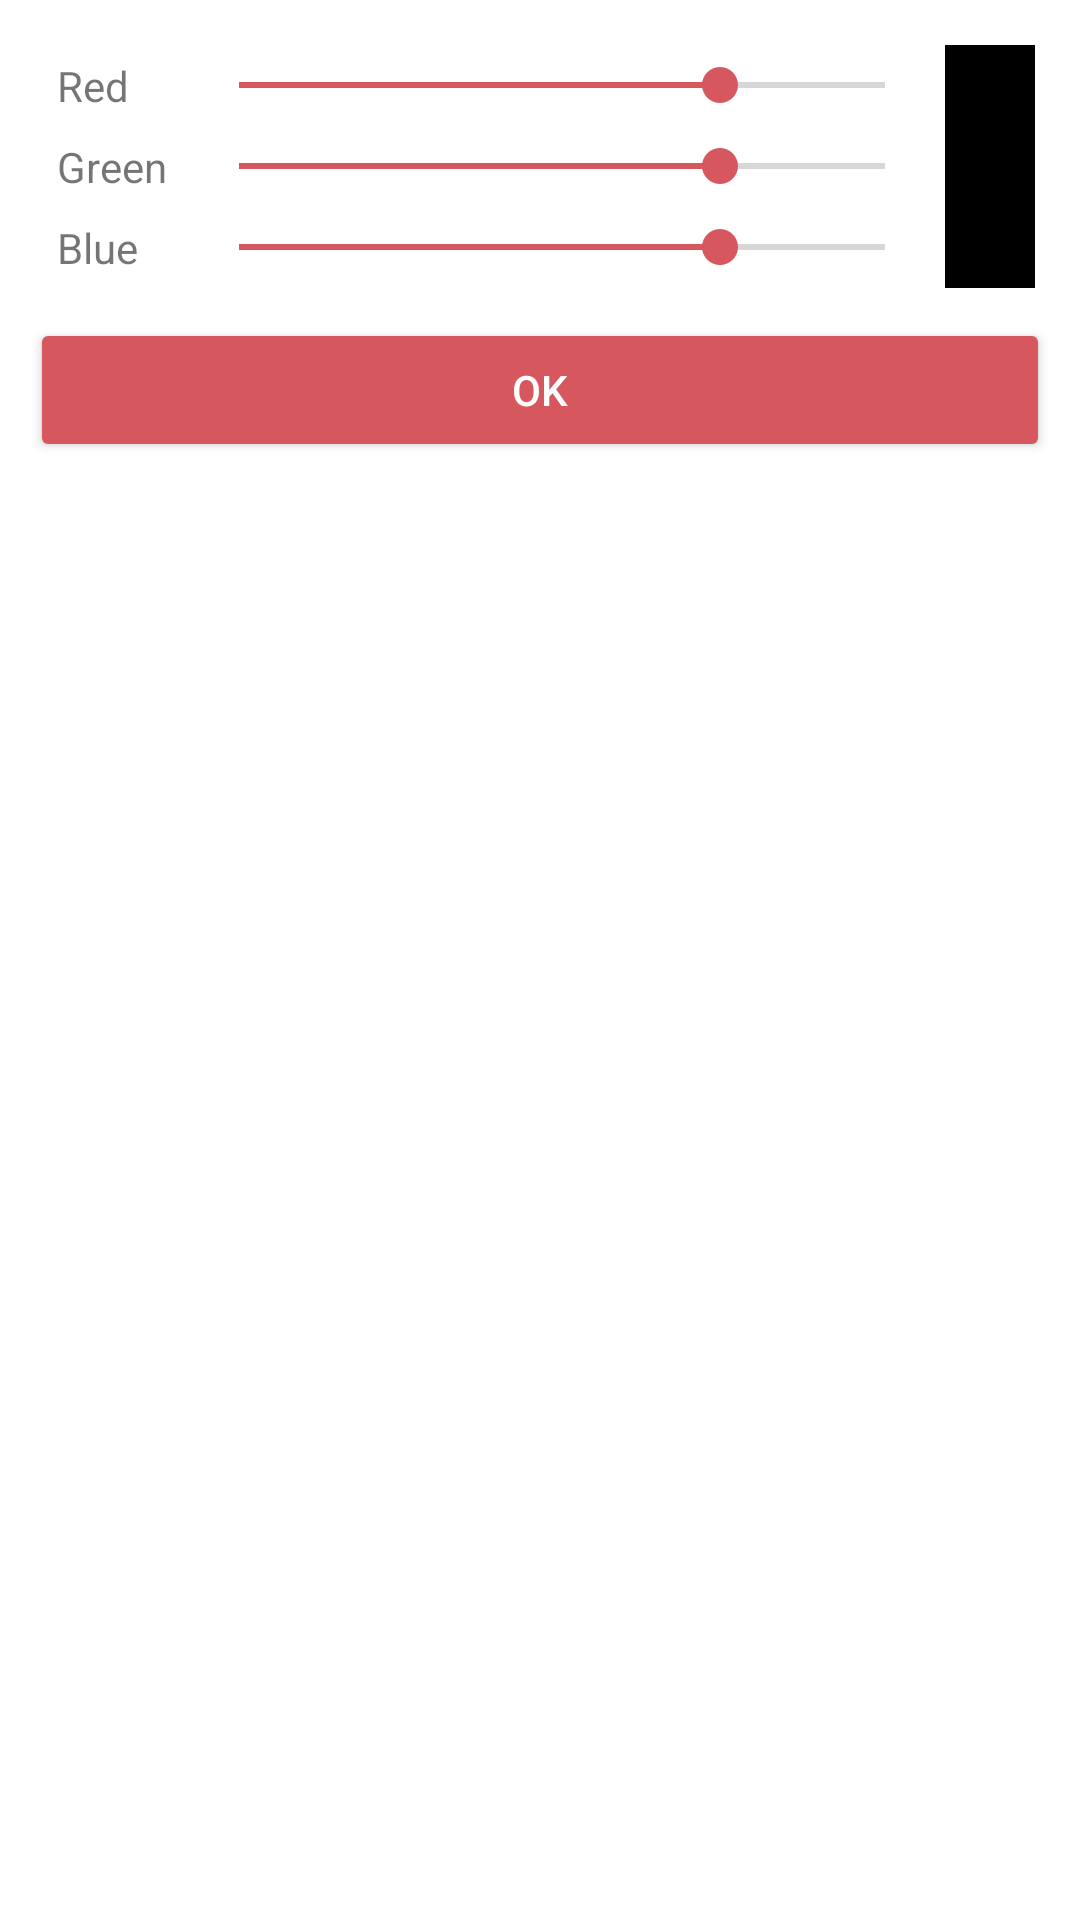

Reconstruct the res/layout file that produces this screen, plus the resources it refers to.
<!-- AndroidManifest.xml: application theme AppTheme -->
<!-- res/layout/dialog_color.xml -->
<?xml version="1.0" encoding="utf-8"?>
<LinearLayout
    xmlns:android="http://schemas.android.com/apk/res/android"
    android:layout_width="match_parent"
    android:layout_height="match_parent"
    android:orientation="vertical"
    android:padding="10dp">

    <LinearLayout
        android:layout_width="match_parent"
        android:layout_height="wrap_content"
        android:orientation="horizontal"
        android:padding="5dp">

        <GridLayout
            android:layout_width="0dp"
            android:layout_height="wrap_content"
            android:layout_gravity="fill_horizontal"
            android:layout_weight="1"
            android:useDefaultMargins="true"
            android:minWidth="150dp">

            <TextView
                android:layout_row="0"
                android:layout_column="0"
                android:layout_gravity="center_vertical"
                android:text="@string/red" />

            <SeekBar
                android:id="@+id/seekBarRed"
                android:background="@drawable/ripple_bg"
                android:layout_width="0dp"
                android:layout_height="wrap_content"
                android:layout_row="0"
                android:layout_column="1"
                android:layout_gravity="fill_horizontal|center_vertical"
                android:max="255"
                android:progress="190" />

            <TextView
                android:layout_row="1"
                android:layout_column="0"
                android:layout_gravity="center_vertical"
                android:text="@string/green" />

            <SeekBar
                android:id="@+id/seekBarGreen"
                android:background="@drawable/ripple_bg"
                android:layout_width="0dp"
                android:layout_height="wrap_content"
                android:layout_row="1"
                android:layout_column="1"
                android:layout_gravity="fill_horizontal|center_vertical"
                android:max="255"
                android:progress="190" />

            <TextView
                android:layout_row="2"
                android:layout_column="0"
                android:layout_gravity="center_vertical"
                android:text="@string/blue" />

            <SeekBar
                android:id="@+id/seekBarBlue"
                android:background="@drawable/ripple_bg"
                android:layout_width="0dp"
                android:layout_height="wrap_content"
                android:layout_row="2"
                android:layout_column="1"
                android:layout_gravity="fill_horizontal|center_vertical"
                android:max="255"
                android:progress="190" />
        </GridLayout>

        <View
            android:id="@+id/viewColorPreview"
            android:layout_width="30dp"
            android:layout_height="match_parent"
            android:background="@color/colorPrimary" />
    </LinearLayout>
    <Space
        android:layout_width="match_parent"
        android:layout_height="5dp" />

    <Button
        android:id="@+id/buttonOK"
        android:layout_width="match_parent"
        android:layout_height="wrap_content"
        style="@style/Widget.AppCompat.Button.Colored"
        android:text="@string/ok"/>

</LinearLayout>
<!-- resources referenced by this layout -->
<resources>
  <color name="colorPrimary">#000</color>
  <!-- drawable ripple_bg (drawable-v21) -->
  <?xml version="1.0" encoding="utf-8"?>
  <ripple xmlns:android="http://schemas.android.com/apk/res/android"
      android:color="@color/color_button_background" />
  <string name="blue">Blue</string>
  <string name="green">Green</string>
  <string name="ok">OK</string>
  <string name="red">Red</string>
  <style name="AppTheme" parent="Theme.AppCompat.DayNight">
          
          <item name="colorPrimary">@color/colorPrimary</item>
          <item name="colorPrimaryDark">@color/colorPrimaryDark</item>
          <item name="colorAccent">@color/colorAccent</item>
          
          <item name="windowActionBar">false</item>
          <item name="windowNoTitle">true</item>
      </style>
  <color name="colorPrimaryDark">#000</color>
  <color name="colorAccent">#d6575e</color>
</resources>
